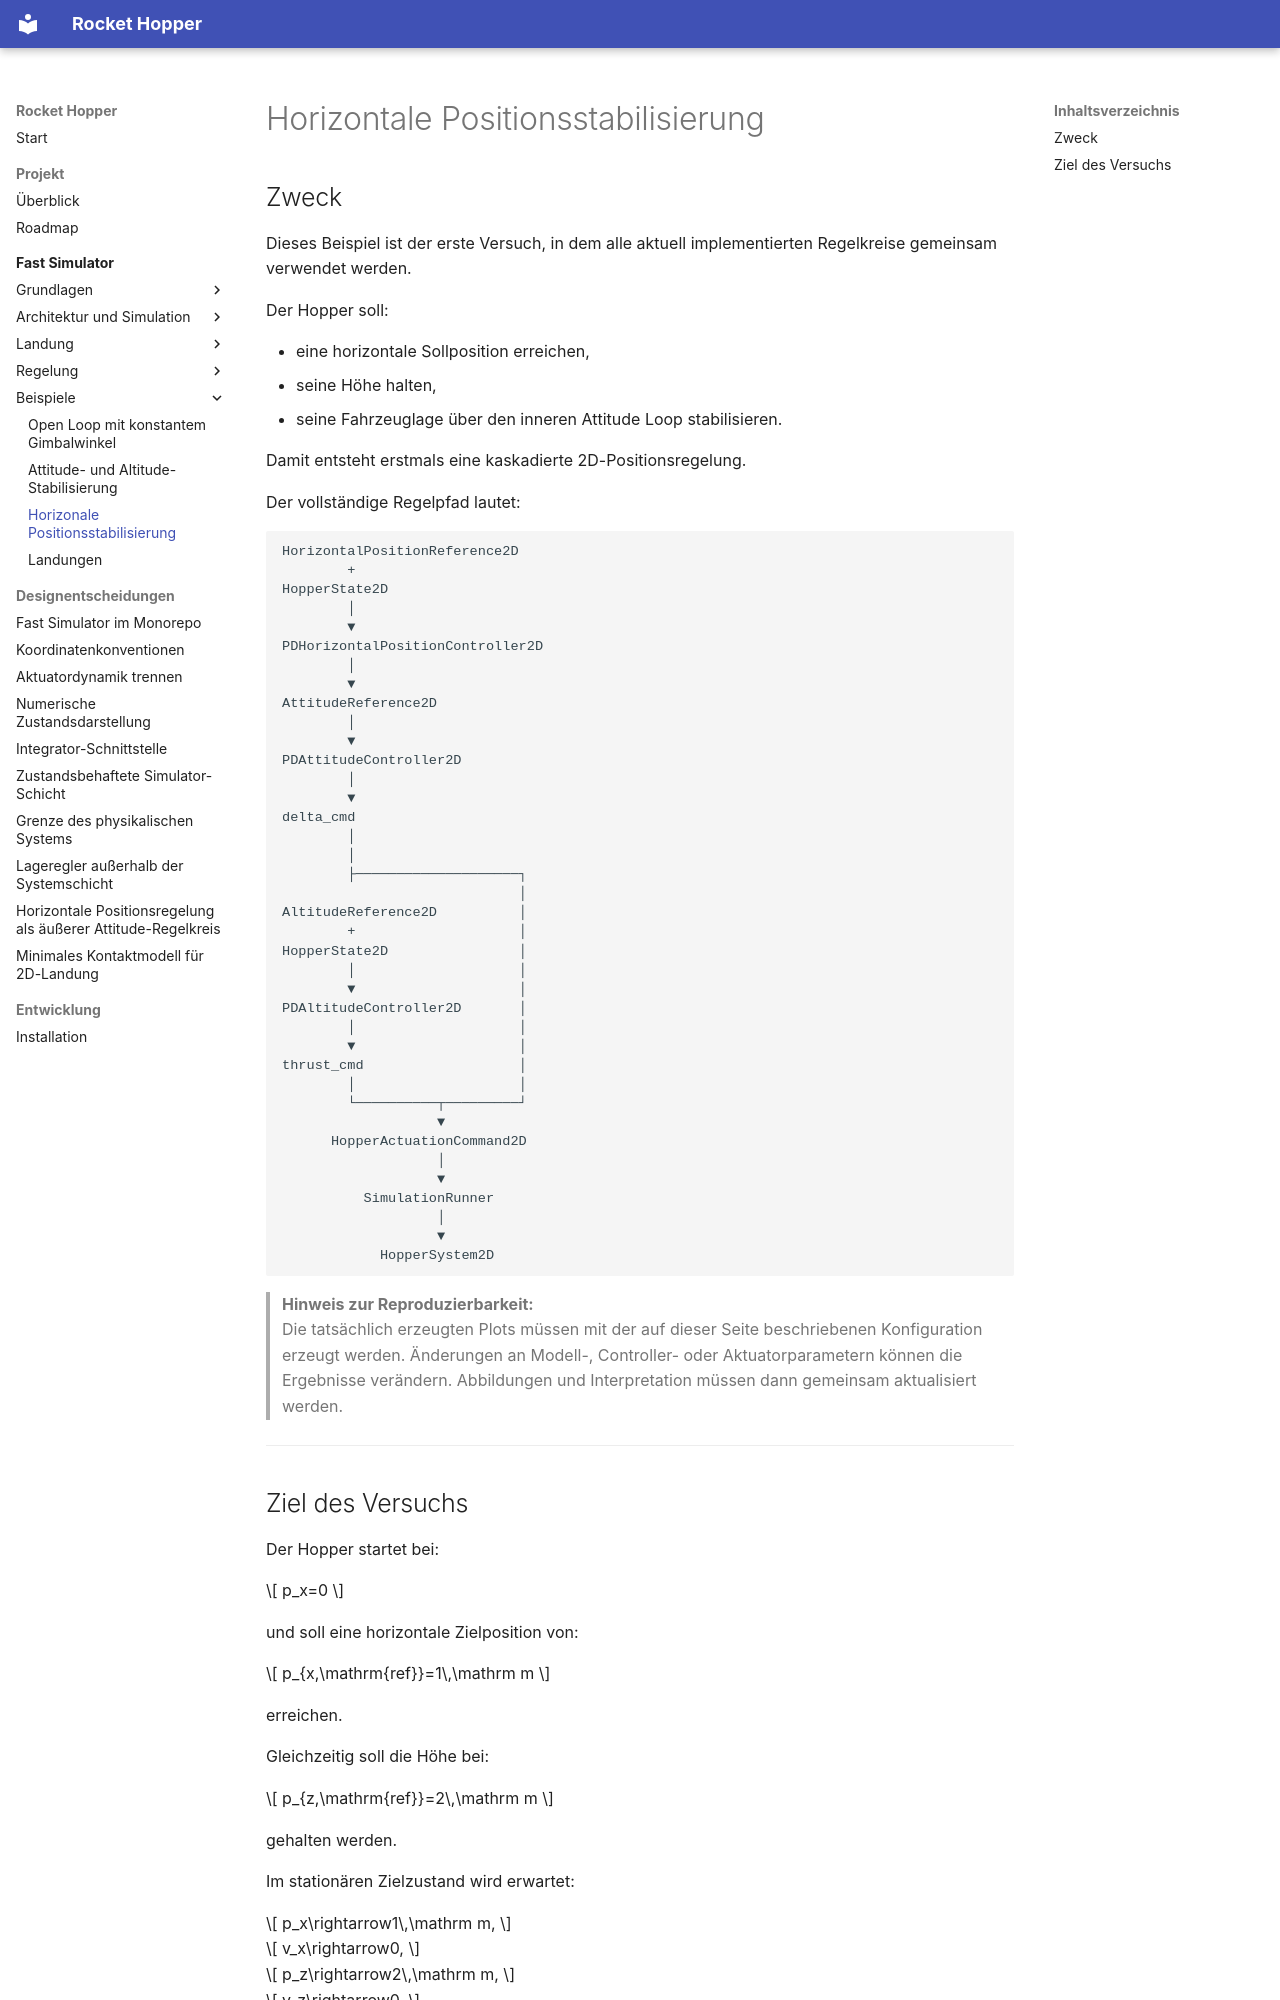

repository: ReiseKato/rocket-hopper · page: fast_sim/examples/position_stabilization/index.html · generator: mkdocs

# Horizontale Positionsstabilisierung

## Zweck

Dieses Beispiel ist der erste Versuch, in dem alle aktuell implementierten Regelkreise gemeinsam verwendet werden.

Der Hopper soll:

- eine horizontale Sollposition erreichen,
- seine Höhe halten,
- seine Fahrzeuglage über den inneren Attitude Loop stabilisieren.

Damit entsteht erstmals eine kaskadierte 2D-Positionsregelung.

Der vollständige Regelpfad lautet:

```text
HorizontalPositionReference2D
        +
HopperState2D
        │
        ▼
PDHorizontalPositionController2D
        │
        ▼
AttitudeReference2D
        │
        ▼
PDAttitudeController2D
        │
        ▼
delta_cmd
        │
        │
        ├────────────────────┐
                             │
AltitudeReference2D          │
        +                    │
HopperState2D                │
        │                    │
        ▼                    │
PDAltitudeController2D       │
        │                    │
        ▼                    │
thrust_cmd                   │
        │                    │
        └──────────┬─────────┘
                   ▼
      HopperActuationCommand2D
                   │
                   ▼
          SimulationRunner
                   │
                   ▼
            HopperSystem2D
```
